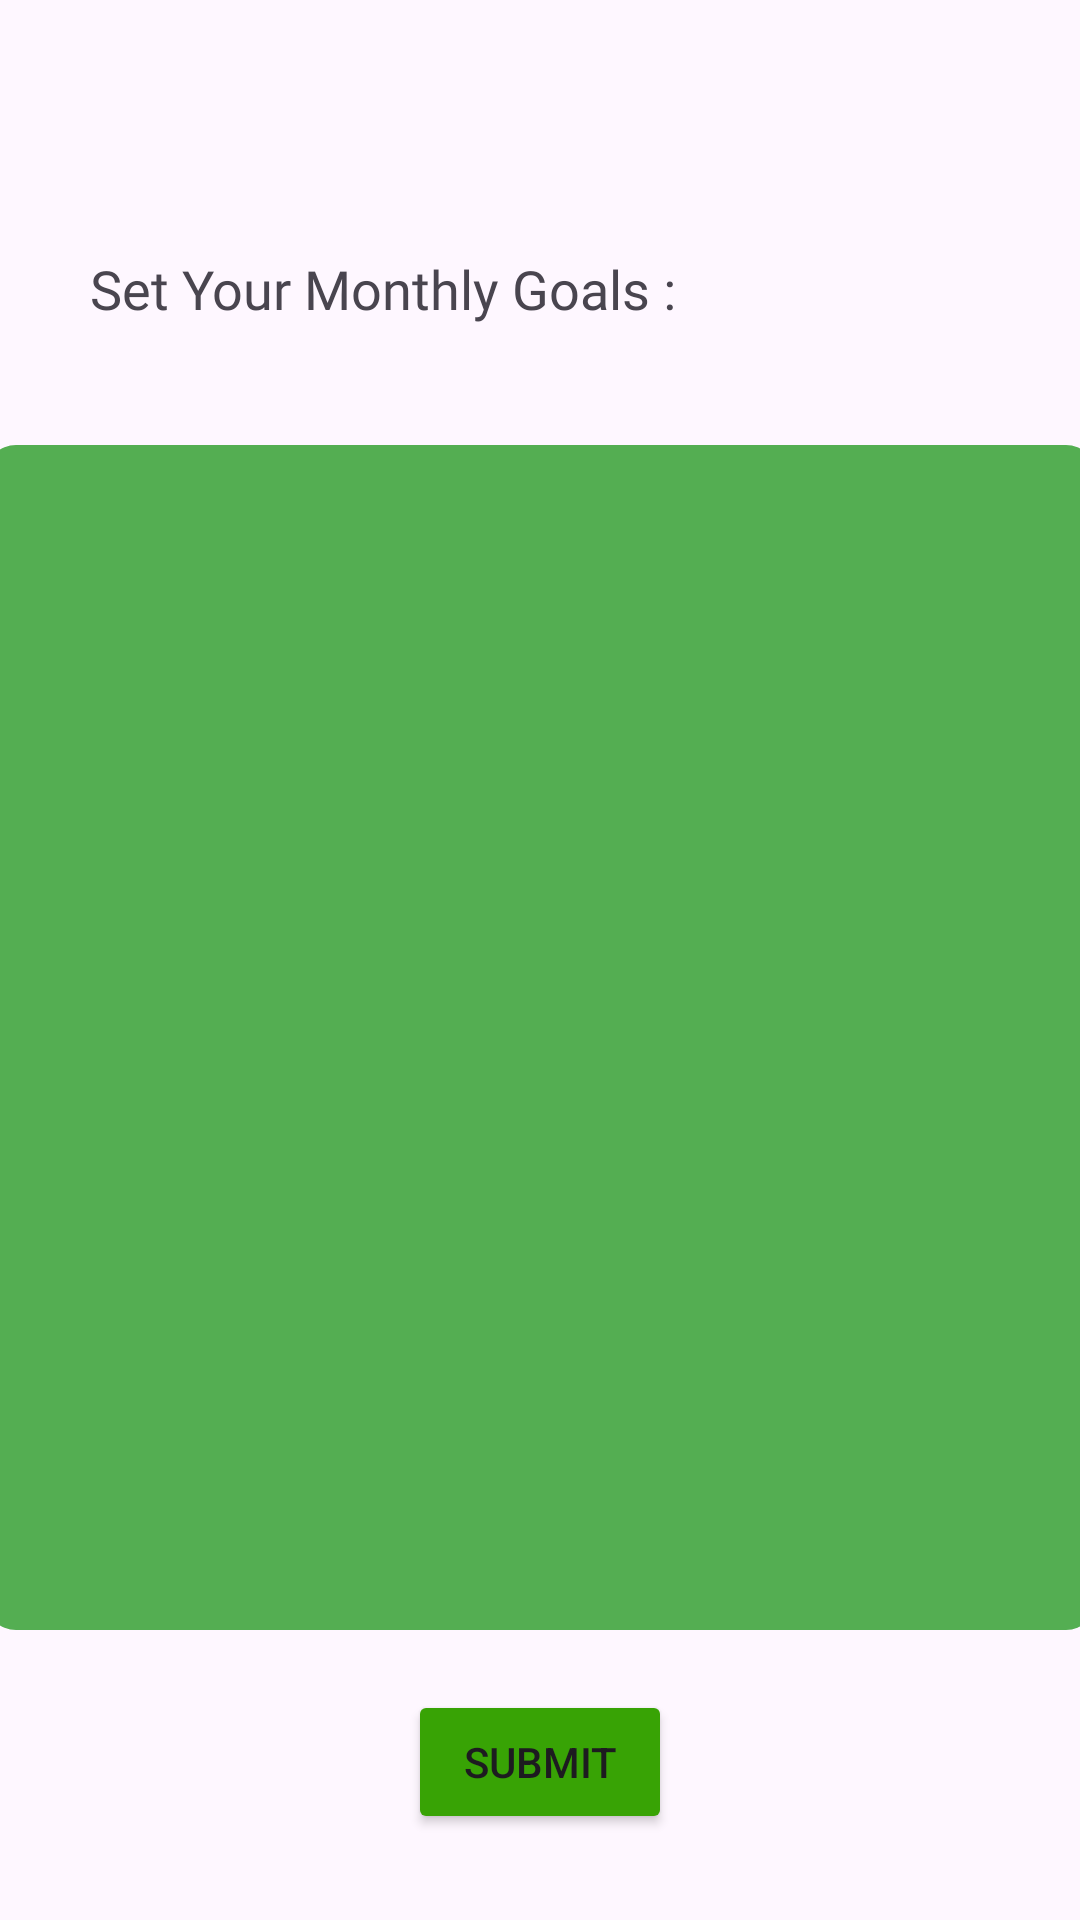

Android layout source for this screen:
<!-- AndroidManifest.xml: application theme Theme.PeakFlow -->
<!-- res/layout/activity_goal_setting3.xml -->
<?xml version="1.0" encoding="utf-8"?>
<androidx.constraintlayout.widget.ConstraintLayout xmlns:android="http://schemas.android.com/apk/res/android"
    xmlns:app="http://schemas.android.com/apk/res-auto"
    xmlns:tools="http://schemas.android.com/tools"
    android:id="@+id/main"
    android:layout_width="match_parent"
    android:layout_height="match_parent"
    tools:context=".Goal_Setting_3">



    <TextView
        android:id="@+id/gs_3_heading"
        android:layout_width="320dp"
        android:layout_height="wrap_content"
        android:layout_marginTop="84dp"
        android:fontFamily="@font/poppins_semibold"
        android:gravity="left"
        android:paddingStart="10dp"
        android:text="Set Your Monthly Goals : "
        android:textSize="18sp"
        app:layout_constraintEnd_toEndOf="parent"
        app:layout_constraintHorizontal_bias="0.496"
        app:layout_constraintStart_toStartOf="parent"
        app:layout_constraintTop_toTopOf="parent" />

    <androidx.constraintlayout.widget.ConstraintLayout
        android:id="@+id/constraintLayout"
        android:layout_width="370dp"
        android:layout_height="395dp"
        android:layout_marginTop="40dp"
        android:background="@drawable/goal_breakdown_card_background"
        app:layout_constraintEnd_toEndOf="@+id/gs_3_heading"
        app:layout_constraintStart_toStartOf="@+id/gs_3_heading"
        app:layout_constraintTop_toBottomOf="@+id/gs_3_heading">

        <ListView
            android:id="@+id/goal_setting_list"
            android:layout_width="0dp"
            android:layout_height="0dp"
            app:layout_constraintBottom_toBottomOf="parent"
            app:layout_constraintEnd_toEndOf="parent"
            app:layout_constraintStart_toStartOf="parent"
            app:layout_constraintTop_toTopOf="parent" />
    </androidx.constraintlayout.widget.ConstraintLayout>

    <Button
        android:id="@+id/gs_3_submit_monthly_goals"
        android:layout_width="wrap_content"
        android:layout_height="wrap_content"
        android:layout_marginTop="20dp"
        android:backgroundTint="#38A305"
        android:text="Submit"
        app:layout_constraintEnd_toEndOf="@+id/constraintLayout"
        app:layout_constraintStart_toStartOf="@+id/constraintLayout"
        app:layout_constraintTop_toBottomOf="@+id/constraintLayout" />


</androidx.constraintlayout.widget.ConstraintLayout>
<!-- resources referenced by this layout -->
<resources>
  <!-- drawable goal_breakdown_card_background (drawable) -->
  <?xml version="1.0" encoding="utf-8"?>
  <shape xmlns:android="http://schemas.android.com/apk/res/android">
      <solid android:color="#54ae52"/>
      <corners android:radius="10dp"/>
  </shape>
  <style name="Theme.PeakFlow" parent="Base.Theme.PeakFlow" />
  <style name="Base.Theme.PeakFlow" parent="Theme.Material3.DayNight.NoActionBar">
          
          
      </style>
</resources>
